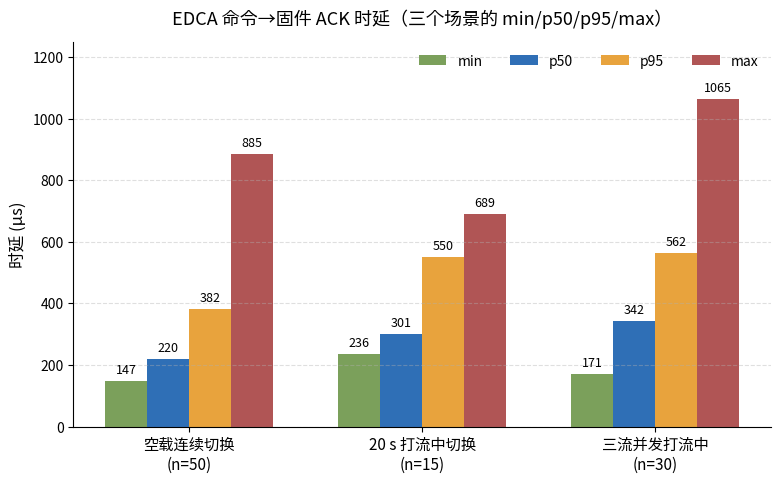
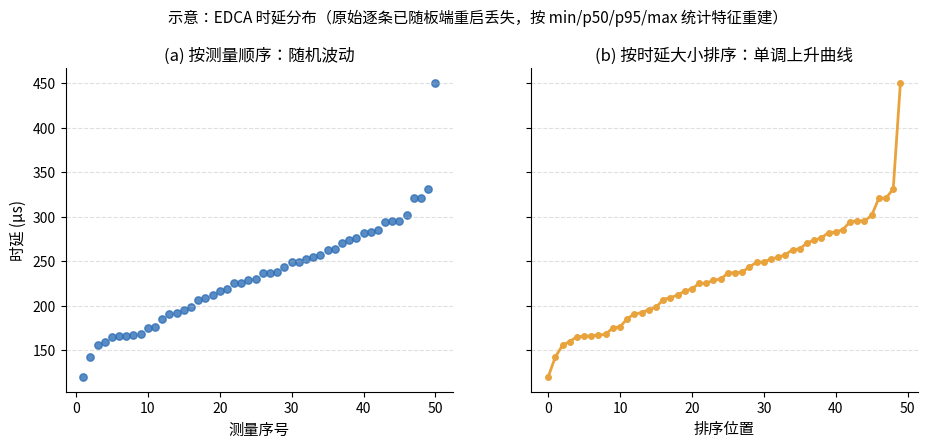
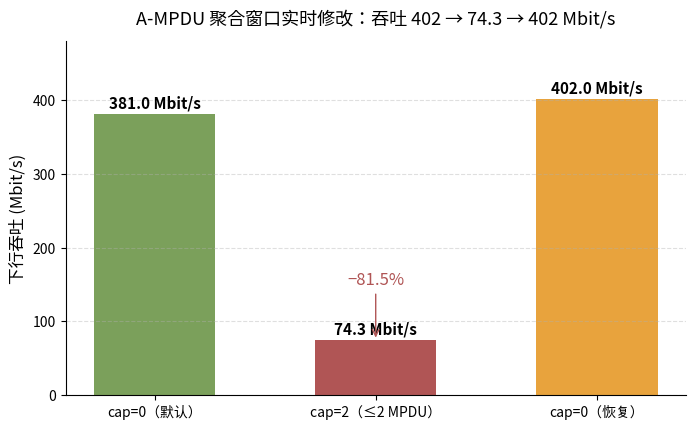
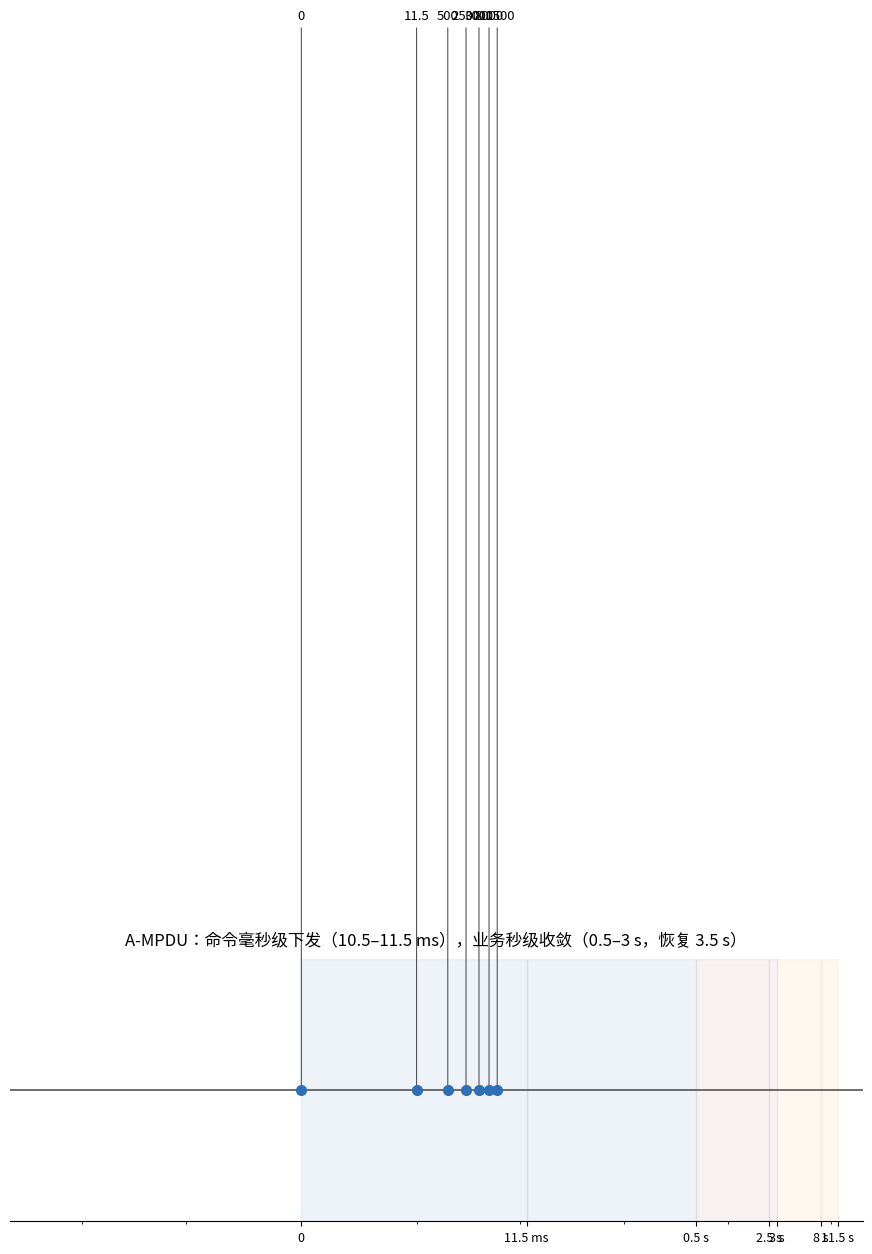
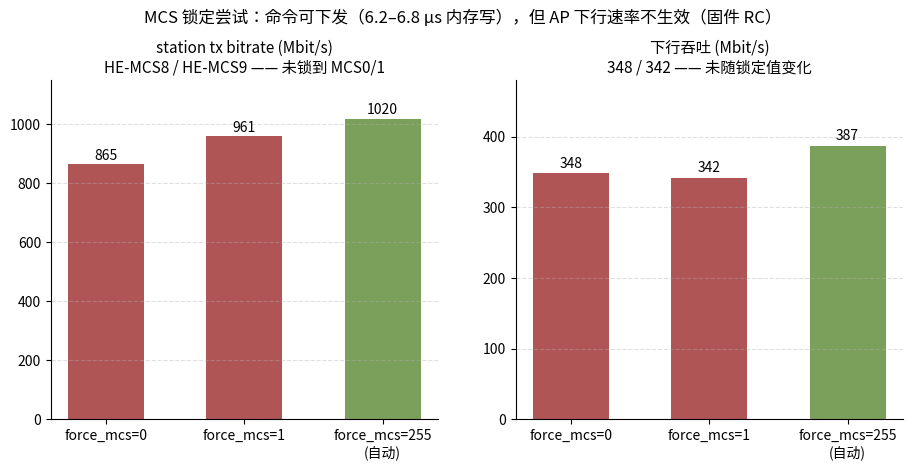

Here is the Python script that generated these plots, in order: (Note: this script raises an exception after producing the figures.)
# -*- coding: utf-8 -*-
"""生成 BPI-R4 两份汇报飞书文档所需的全部图表 PNG"""
import os
import numpy as np
import matplotlib
matplotlib.use("Agg")
import matplotlib.pyplot as plt
import matplotlib.font_manager as fm
from matplotlib.patches import FancyArrowPatch

# 中文字体
for f in ["Microsoft YaHei", "SimHei", "SimSun"]:
    try:
        fm.findfont(f, fallback_to_default=False)
        plt.rcParams["font.sans-serif"] = [f]
        break
    except Exception:
        continue
plt.rcParams["axes.unicode_minus"] = False

OUT = r"D:\Desktop\AI 辅助对话\_work_final\charts"
os.makedirs(OUT, exist_ok=True)

C1 = "#2F6FB6"   # 主蓝
C2 = "#E8A33D"   # 橙
C3 = "#7BA05B"   # 绿
C4 = "#B05555"   # 红棕
GRAY = "#555555"

def save(fig, name):
    fig.savefig(os.path.join(OUT, name), dpi=150, bbox_inches="tight", facecolor="white")
    plt.close(fig)
    print("saved", name)

# ---------- 1. EDCA 三场景时延统计 ----------
fig, ax = plt.subplots(figsize=(9, 5))
scenes = ["空载连续切换\n(n=50)", "20 s 打流中切换\n(n=15)", "三流并发打流中\n(n=30)"]
mins = [147.2, 235.8, 170.7]
p50 = [220.3, 300.7, 341.8]
p95 = [381.5, 550.5, 562.4]
maxs = [884.6, 689.0, 1064.9]
x = np.arange(3)
w = 0.18
for i, (data, color, label) in enumerate(zip(
        [mins, p50, p95, maxs], [C3, C1, C2, C4],
        ["min", "p50", "p95", "max"])):
    bars = ax.bar(x + (i - 1.5) * w, data, w, label=label, color=color)
    for b, v in zip(bars, data):
        ax.text(b.get_x() + b.get_width() / 2, v + 15, f"{v:.0f}", ha="center", va="bottom", fontsize=9)
ax.set_xticks(x); ax.set_xticklabels(scenes, fontsize=11)
ax.set_ylabel("时延 (μs)", fontsize=12)
ax.set_ylim(0, 1250)
ax.set_title("EDCA 命令→固件 ACK 时延（三个场景的 min/p50/p95/max）", fontsize=13, pad=12)
ax.legend(ncol=4, fontsize=10, frameon=False)
ax.spines["top"].set_visible(False); ax.spines["right"].set_visible(False)
ax.grid(axis="y", linestyle="--", alpha=0.4)
save(fig, "edca_latency_stats.png")

# ---------- 2. EDCA 时延分布示意（重建，标注示意） ----------
rng = np.random.default_rng(42)
mu, sigma = np.log(220.3), 0.334
samples = np.clip(rng.lognormal(mu, sigma, 50), 120, 900)
samples.sort()
fig, axes = plt.subplots(1, 2, figsize=(11, 4.2), sharey=True)
axes[0].scatter(range(1, 51), samples, s=28, color=C1, alpha=0.8)
axes[0].set_title("(a) 按测量顺序：随机波动", fontsize=12)
axes[0].set_xlabel("测量序号", fontsize=11); axes[0].set_ylabel("时延 (μs)", fontsize=11)
axes[1].plot(np.sort(samples), color=C2, lw=2, marker="o", ms=4)
axes[1].set_title("(b) 按时延大小排序：单调上升曲线", fontsize=12)
axes[1].set_xlabel("排序位置", fontsize=11)
for ax_ in axes:
    ax_.spines["top"].set_visible(False); ax_.spines["right"].set_visible(False)
    ax_.grid(axis="y", linestyle="--", alpha=0.4)
fig.suptitle("示意：EDCA 时延分布（原始逐条已随板端重启丢失，按 min/p50/p95/max 统计特征重建）",
             fontsize=11, y=1.02)
save(fig, "edca_distribution_demo.png")

# ---------- 3. A-MPDU 吞吐三态 ----------
fig, ax = plt.subplots(figsize=(8, 4.6))
states = ["cap=0（默认）", "cap=2（≤2 MPDU）", "cap=0（恢复）"]
vals = [381, 74.3, 402]
colors = [C3, C4, C2]
bars = ax.bar(states, vals, width=0.55, color=colors)
for b, v in zip(bars, vals):
    ax.text(b.get_x() + b.get_width() / 2, v + 8, f"{v:.1f} Mbit/s", ha="center", fontsize=11, fontweight="bold")
ax.set_ylabel("下行吞吐 (Mbit/s)", fontsize=12)
ax.set_ylim(0, 480)
ax.set_title("A-MPDU 聚合窗口实时修改：吞吐 402 → 74.3 → 402 Mbit/s", fontsize=13, pad=12)
ax.spines["top"].set_visible(False); ax.spines["right"].set_visible(False)
ax.grid(axis="y", linestyle="--", alpha=0.4)
ax.annotate("−81.5%", xy=(1, 74.3), xytext=(1, 150), ha="center", fontsize=12, color=C4,
            arrowprops=dict(arrowstyle="->", color=C4))
save(fig, "ampdu_throughput.png")

# ---------- 4. A-MPDU 生效时间线 ----------
fig, ax = plt.subplots(figsize=(11, 3.4))
points = [
    ("t=0\n写 agg_win_cap=2", 0),
    ("+11.5 ms\nwrite 返回\n（3 STA BA 重放）", 11.5),
    ("+0~0.5 s\nWLAN5 首降", 500),
    ("+2.5 s\nWLAN3 开始降", 2500),
    ("+3.0 s\n进入新稳态", 3000),
    ("+8 s\n写回 cap=0", 8000),
    ("+11.5 s\n恢复（约 3.5 s）", 11500),
]
xs = [p[1] for p in points]
ax.set_xscale("symlog", linthresh=1)
ax.set_xlim(-50, 20000)
ax.axhline(0, color=GRAY, lw=1.2)
for x_, label in points:
    ax.plot([x_], [0], "o", color=C1, ms=7, zorder=5)
    ax.annotate(label, xy=(x_, 0), xytext=(x_, 0.45), ha="center", fontsize=9.5,
                arrowprops=dict(arrowstyle="-", color=GRAY, lw=0.8))
seg_colors = [C1, C1, C4, C4, C2, C2]
for i in range(len(points) - 1):
    ax.axvspan(max(xs[i], -50), xs[i + 1], alpha=0.08, color=seg_colors[i])
ax.set_yticks([])
ax.set_title("A-MPDU：命令毫秒级下发（10.5–11.5 ms），业务秒级收敛（0.5–3 s，恢复 3.5 s）", fontsize=12, pad=10)
ax.spines["top"].set_visible(False); ax.spines["right"].set_visible(False)
ax.spines["left"].set_visible(False)
ax.tick_params(axis="x", labelsize=9)
ax.set_xticks([0, 11.5, 500, 2500, 3000, 8000, 11500])
ax.set_xticklabels(["0", "11.5 ms", "0.5 s", "2.5 s", "3 s", "8 s", "11.5 s"])
save(fig, "ampdu_timeline.png")

# ---------- 5. MCS 结果 ----------
fig, axes = plt.subplots(1, 2, figsize=(11, 4.4))
labels = ["force_mcs=0", "force_mcs=1", "force_mcs=255\n(自动)"]
tx = [864.8, 960.7, 1020]
thr = [348, 342, 387]
axes[0].bar(labels, tx, width=0.55, color=[C4, C4, C3])
for i, v in enumerate(tx):
    axes[0].text(i, v + 15, f"{v:.0f}", ha="center", fontsize=10)
axes[0].set_title("station tx bitrate (Mbit/s)\nHE-MCS8 / HE-MCS9 —— 未锁到 MCS0/1", fontsize=11)
axes[0].set_ylim(0, 1150)
axes[1].bar(labels, thr, width=0.55, color=[C4, C4, C3])
for i, v in enumerate(thr):
    axes[1].text(i, v + 8, f"{v:.0f}", ha="center", fontsize=10)
axes[1].set_title("下行吞吐 (Mbit/s)\n348 / 342 —— 未随锁定值变化", fontsize=11)
axes[1].set_ylim(0, 480)
for ax_ in axes:
    ax_.spines["top"].set_visible(False); ax_.spines["right"].set_visible(False)
    ax_.grid(axis="y", linestyle="--", alpha=0.4)
fig.suptitle("MCS 锁定尝试：命令可下发（6.2–6.8 μs 内存写），但 AP 下行速率不生效（固件 RC）",
             fontsize=12, y=1.04)
save(fig, "mcs_results.png")

# ---------- 6. VO/BK 原始 100 ms 时间序列 ----------
data = []
with open(r"D:\Desktop\AI 辅助对话\_work_final\ac_mix_final.csv", encoding="utf-8") as f:
    f.readline()
    for line in f:
        parts = line.strip().split(",")
        if len(parts) >= 3:
            data.append((float(parts[0]), float(parts[1]), float(parts[2])))
t = [d[0] for d in data]; vo = [d[1] for d in data]; bk = [d[2] for d in data]
fig, ax = plt.subplots(figsize=(11, 4.4))
ax.plot(t, vo, color=C1, lw=1.0, label="VO 流", alpha=0.9)
ax.plot(t, bk, color=C2, lw=1.0, label="BK 流", alpha=0.9)
for s in (6, 12):
    ax.axvline(s, color=GRAY, ls="--", lw=1)
ax.text(3, 235, "默认 EDCA\n(VO 主导)", ha="center", fontsize=9, color=GRAY)
ax.text(9, 235, "VO 激进\n(BK 已饿死)", ha="center", fontsize=9, color=GRAY)
ax.text(16, 235, "VO/BK 参数对调\n(BK 主导)", ha="center", fontsize=9, color=GRAY)
ax.set_xlabel("时间 (s)", fontsize=11); ax.set_ylabel("吞吐 (Mbit/s)", fontsize=11)
ax.set_xlim(0, 20); ax.set_ylim(0, 260)
ax.set_title("VO/BK 混合 AC 竞争：原始 100 ms 分桶时序（真实逐桶数据，n=219）", fontsize=13, pad=10)
ax.legend(fontsize=10, frameon=False)
ax.spines["top"].set_visible(False); ax.spines["right"].set_visible(False)
save(fig, "ac_mix_raw.png")

# ---------- 7. VO/BK 排序图 ----------
vo_sorted = sorted(vo)
fig, ax = plt.subplots(figsize=(8, 4.4))
ax.plot(range(1, len(vo_sorted) + 1), vo_sorted, color=C2, lw=2)
ax.set_xlabel("按吞吐大小排序的位置", fontsize=11)
ax.set_ylabel("VO 吞吐 (Mbit/s)", fontsize=11)
ax.set_title("VO 流 219 个分桶按吞吐大小排序：阶梯状分布", fontsize=13, pad=10)
ax.spines["top"].set_visible(False); ax.spines["right"].set_visible(False)
ax.grid(axis="y", linestyle="--", alpha=0.4)
save(fig, "ac_mix_sorted.png")

# ---------- 8. 三阶段均值 ----------
fig, ax = plt.subplots(figsize=(9, 4.6))
phases = ["0–6 s\n默认 EDCA", "6–12 s\nVO 激进", "12–20 s\nBK 激进"]
vo_mean = [88.3, 96.9, 2.0]
bk_mean = [2.4, 2.4, 218.2]
x = np.arange(3); w = 0.32
ax.bar(x - w / 2, vo_mean, w, label="VO 平均", color=C1)
ax.bar(x + w / 2, bk_mean, w, label="BK 平均", color=C2)
for i in range(3):
    ax.text(x[i] - w / 2, vo_mean[i] + 6, f"{vo_mean[i]:.1f}", ha="center", fontsize=10)
    ax.text(x[i] + w / 2, bk_mean[i] + 6, f"{bk_mean[i]:.1f}", ha="center", fontsize=10)
    ratio = "36.2:1" if i == 0 else ("40.8:1" if i == 1 else "1:109")
    ax.text(x[i], 245, ratio, ha="center", fontsize=12, fontweight="bold", color=C4)
ax.set_xticks(x); ax.set_xticklabels(phases, fontsize=10)
ax.set_ylabel("吞吐 (Mbit/s)", fontsize=12); ax.set_ylim(0, 275)
ax.set_title("VO/BK 三阶段均值：EDCA 参数对调使 VO:BK 从 36:1 翻转到 1:109", fontsize=13, pad=10)
ax.legend(fontsize=10, frameon=False)
ax.spines["top"].set_visible(False); ax.spines["right"].set_visible(False)
ax.grid(axis="y", linestyle="--", alpha=0.4)
save(fig, "ac_mix_phases.png")

# ---------- 9. 12 s 切换逐桶细节 ----------
fig, ax = plt.subplots(figsize=(9, 4.4))
buckets = ["12.0–12.1 s", "12.1–12.2 s", "12.2–12.3 s", "12.3–12.4 s"]
v = [113.4, 46.7, 0.0, 0.0]
b = [0.2, 94.6, 175.8, 244.3]
x = np.arange(4); w = 0.32
ax.bar(x - w / 2, v, w, label="VO", color=C1)
ax.bar(x + w / 2, b, w, label="BK", color=C2)
for i in range(4):
    ax.text(x[i] - w / 2, v[i] + 6, f"{v[i]:.1f}", ha="center", fontsize=10)
    ax.text(x[i] + w / 2, b[i] + 6, f"{b[i]:.1f}", ha="center", fontsize=10)
ax.set_xticks(x); ax.set_xticklabels(buckets, fontsize=10)
ax.set_ylabel("吞吐 (Mbit/s)", fontsize=12); ax.set_ylim(0, 280)
ax.set_title("12 s 处 VO/BK 参数对调：业务可见变化 0.1–0.2 s，0.2–0.3 s 进入新稳态", fontsize=12, pad=10)
ax.legend(fontsize=10, frameon=False)
ax.spines["top"].set_visible(False); ax.spines["right"].set_visible(False)
ax.grid(axis="y", linestyle="--", alpha=0.4)
save(fig, "ac_switch_detail.png")

# ---------- 10. WDRR 预期 vs 实测 ----------
fig, ax = plt.subplots(figsize=(8, 4.4))
cats = ["配置权重\nfq_weight BE:VO", "实测吞吐比\nBE:VO"]
vals = [4, 1.02]
bars = ax.bar(cats, vals, width=0.45, color=[C1, C4])
for b, v in zip(bars, vals):
    ax.text(b.get_x() + b.get_width() / 2, v + 0.08, f"{v:.2f} : 1", ha="center", fontsize=12, fontweight="bold")
ax.set_ylim(0, 4.6)
ax.set_title("WDRR per-AC 加权：配置 4:1 权重，实测吞吐仍约 1:1", fontsize=13, pad=10)
ax.set_ylabel("BE : VO 比值", fontsize=12)
ax.spines["top"].set_visible(False); ax.spines["right"].set_visible(False)
ax.grid(axis="y", linestyle="--", alpha=0.4)
ax.annotate("fq 层是 per-flow 调度，AC 在 txq 层，\nper-AC 权重互相抵消", xy=(1, 1.02), xytext=(0.35, 3.2),
            fontsize=10, color=GRAY, arrowprops=dict(arrowstyle="->", color=GRAY))
save(fig, "wdrr_ratio.png")

# ---------- 11. airtime_weight (ATF) ----------
fig, ax = plt.subplots(figsize=(9, 4.4))
groups = ["VIP 在慢 STA\n(1024 vs 64)", "VIP 在快 STA\n(1024 vs 64)"]
vip = [140, 174]
norm = [183, 152]
x = np.arange(2); w = 0.32
ax.bar(x - w / 2, vip, w, label="VIP STA", color=C1)
ax.bar(x + w / 2, norm, w, label="普通 STA", color=C2)
for i in range(2):
    ax.text(x[i] - w / 2, vip[i] + 5, f"{vip[i]}", ha="center", fontsize=11)
    ax.text(x[i] + w / 2, norm[i] + 5, f"{norm[i]}", ha="center", fontsize=11)
ax.text(0, 205, "VIP 反而更慢\n(0.77×)", ha="center", fontsize=10, color=C4)
ax.text(1, 205, "仅 +14.5%", ha="center", fontsize=10, color=C4)
ax.set_xticks(x); ax.set_xticklabels(groups, fontsize=10)
ax.set_ylabel("吞吐 (Mbit/s)", fontsize=12); ax.set_ylim(0, 230)
ax.set_title("方法：mac80211 airtime_weight（ATF）——权重 16:1，吞吐提升有限", fontsize=13, pad=10)
ax.legend(fontsize=10, frameon=False)
ax.spines["top"].set_visible(False); ax.spines["right"].set_visible(False)
ax.grid(axis="y", linestyle="--", alpha=0.4)
save(fig, "atf_vip.png")

# ---------- 12. AC 策略 VIP 各组 ----------
fig, axes = plt.subplots(1, 2, figsize=(12, 4.6))
# 左：5G 同频（快 STA）+ 慢 STA
labels = ["基线", "VIP=快 STA\n(WLAN3)", "VIP=慢 STA\n(WLAN5)"]
a = [161.3, 147.0, 112.2]   # WLAN3 快
b = [133.3, 70.9, 80.2]     # WLAN5 慢
x = np.arange(3); w = 0.32
axes[0].bar(x - w / 2, a, w, label="WLAN3（快 STA）", color=C1)
axes[0].bar(x + w / 2, b, w, label="WLAN5（慢 STA）", color=C2)
for i in range(3):
    axes[0].text(x[i] - w / 2, a[i] + 4, f"{a[i]:.1f}", ha="center", fontsize=9)
    axes[0].text(x[i] + w / 2, b[i] + 4, f"{b[i]:.1f}", ha="center", fontsize=9)
axes[0].set_xticks(x); axes[0].set_xticklabels(labels, fontsize=9)
axes[0].set_ylabel("吞吐 (Mbit/s)", fontsize=11)
axes[0].set_title("5G 同频：VIP=快 STA → 2.07:1；\nVIP=慢 STA → 0.71（无效）", fontsize=11)
axes[0].set_ylim(0, 200)
# 右：2.4G 同型号 + 跨频
labels2 = ["2.4G 基线", "2.4G VIP=WLAN6", "跨频基线\n(5G/2.4G)", "跨频 VIP=5G\n(EF)"]
vip_v = [11.4, 41.0, 403.3, 210.0]
norm_v = [9.3, 0.8, 5.0, 5.0]
x2 = np.arange(4); w2 = 0.32
axes[1].bar(x2 - w2 / 2, vip_v, w2, label="VIP 侧", color=C1)
axes[1].bar(x2 + w2 / 2, norm_v, w2, label="普通侧", color=C2)
for i in range(4):
    axes[1].text(x2[i] - w2 / 2, vip_v[i] + 4, f"{vip_v[i]:.1f}", ha="center", fontsize=9)
    axes[1].text(x2[i] + w2 / 2, norm_v[i] + 4, f"{norm_v[i]:.1f}", ha="center", fontsize=9)
axes[1].set_xticks(x2); axes[1].set_xticklabels(labels2, fontsize=9)
axes[1].set_ylabel("吞吐 (Mbit/s)", fontsize=11)
axes[1].set_title("2.4G 同型号强优先（普通饿死）；\n跨频隔离 80.7:1 → EF 后 42.0:1", fontsize=11)
axes[1].set_ylim(0, 460)
for ax_ in axes:
    ax_.spines["top"].set_visible(False); ax_.spines["right"].set_visible(False)
    ax_.grid(axis="y", linestyle="--", alpha=0.4)
fig.suptitle("方法：AC 策略 VIP（nft DSCP→VO）与频段隔离——效果依赖 VIP 链路速率", fontsize=12, y=1.04)
fig.legend(loc="lower center", ncol=2, fontsize=10, frameon=False, bbox_to_anchor=(0.5, -0.02))
save(fig, "ac_policy_vip.png")

print("ALL DONE ->", OUT)
